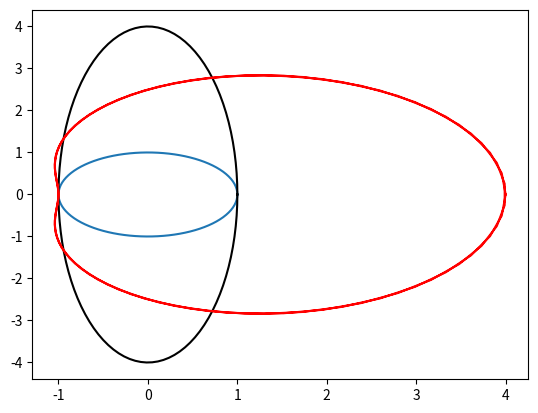

Generate this figure with matplotlib:
# -*- coding: utf-8 -*-
"""
Created on Tue Mar  3 19:25:18 2015

@author: alumno
"""
from numpy import *
import matplotlib.pyplot as plt
"""
Grafico funciones complejas como parte imaginaria vs parte real
"""
a = linspace(0,2*pi,100)

circ = exp(1j*a)

c = 4
d = 1
elipse = d*cos(a) + 1j*c*sin(a)


elipse2 = ((c-d)/2*cos(2*a)+(c+d)/2)*exp(2j*a)

plt.clf()
plt.plot(circ.real,circ.imag)
plt.plot(elipse.real,elipse.imag,'k')
plt.plot(elipse2.real,elipse2.imag,'r')

plt.show()

